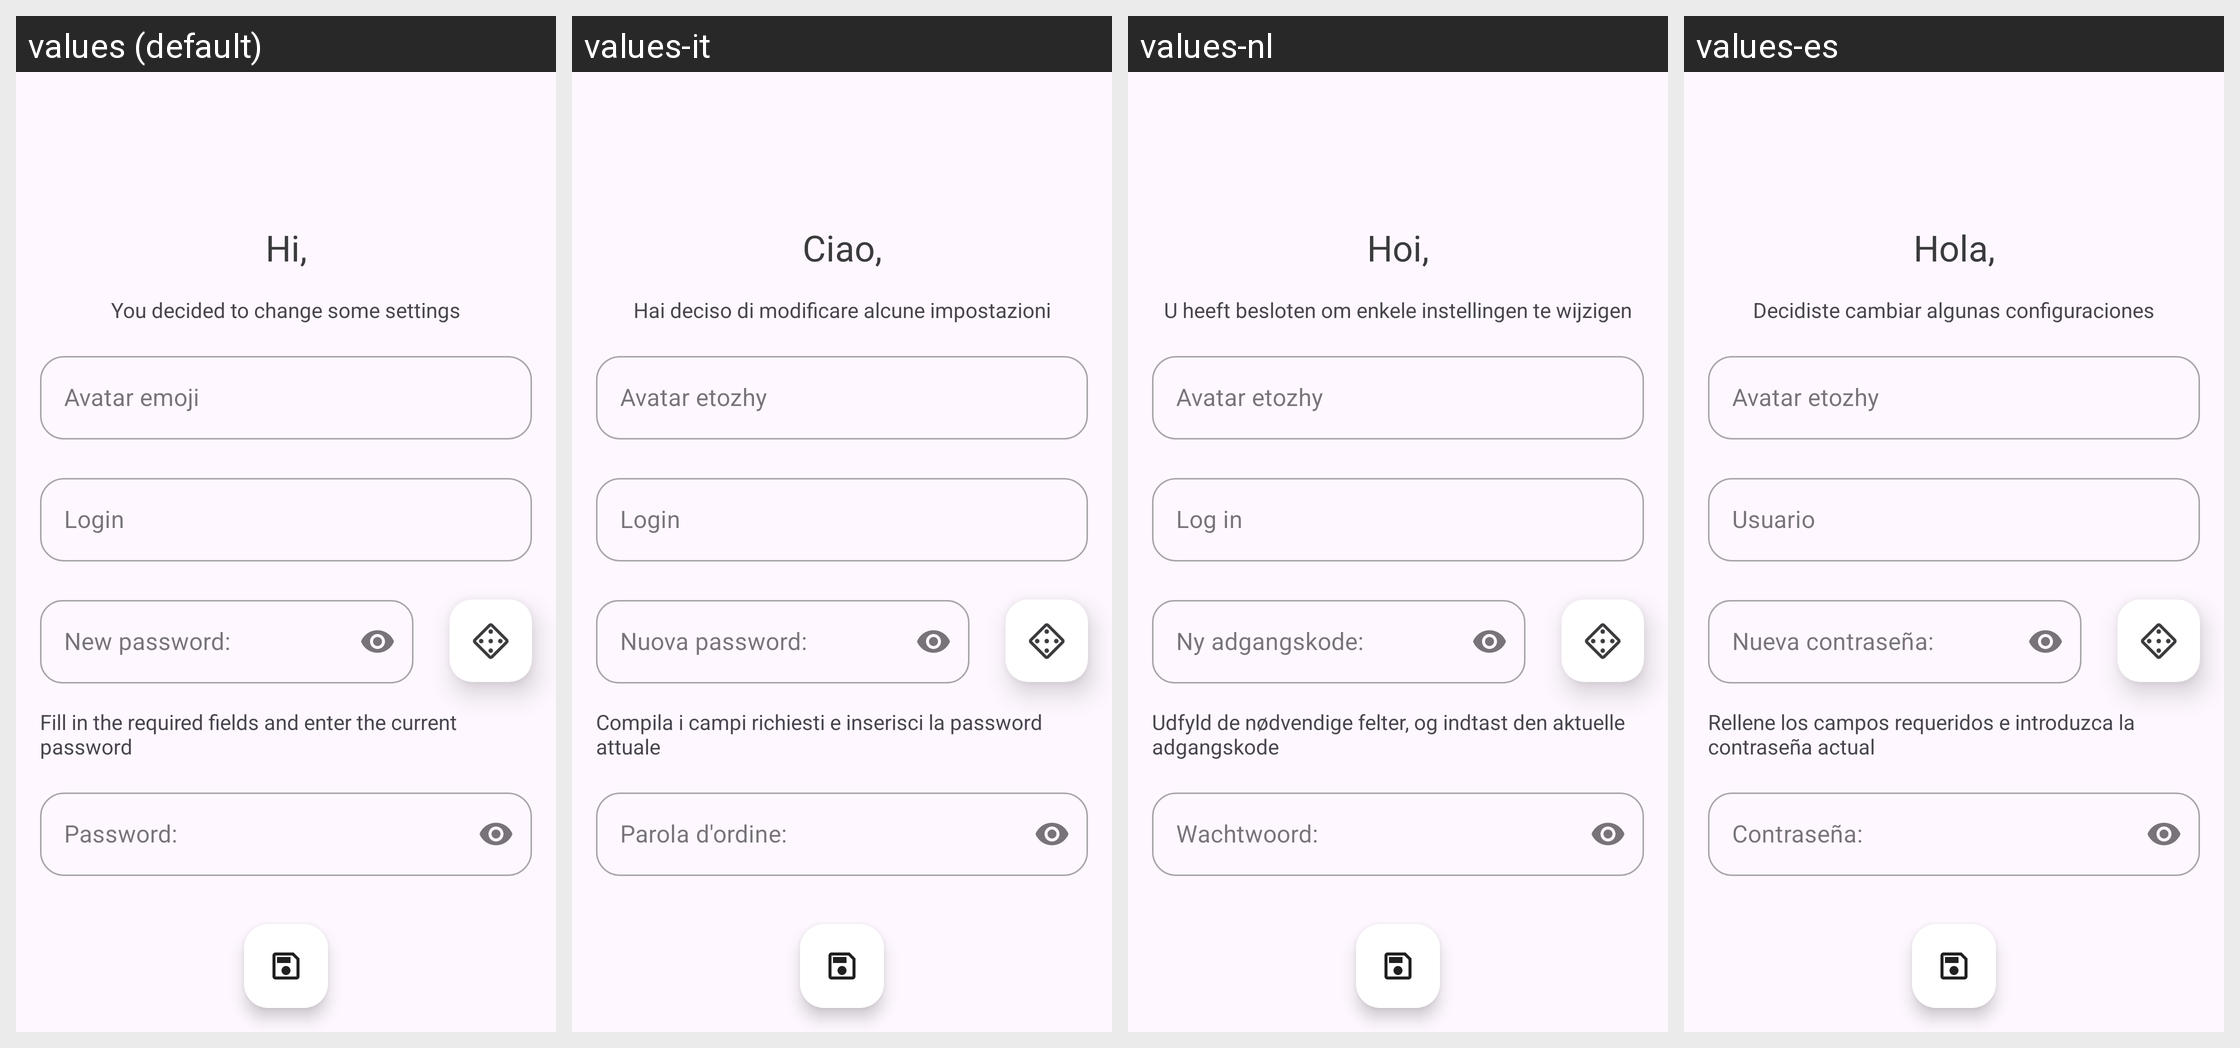

Here is an Android app screen in its default locale and in the app's own translations. Write out the translated-string differences for the strings that appear on this screen.
Android screen res/layout/fragment_profile_edit.xml rendered under 4 locales, left to right: values (default), values-it, values-nl, values-es. Device: Nexus 5 (rendered at 1080×1920; each locale shown at half size, 540×960, under a caption strip naming it); theme Theme.QP.
Other locales in the repository, not shown: values-de, values-fr, values-hi, values-ja, values-ko, values-ru, values-zh-rCN, values-zn.
Strings drawn on this screen, with the default value and each locale's value (text and hints the layout hard-codes, and strings that could not be matched under every locale, appear in the picture but are not listed):

you_decided_to_change_some_settings
  values: You decided to change some settings
  values-it: Hai deciso di modificare alcune impostazioni
  values-nl: U heeft besloten om enkele instellingen te wijzigen
  values-es: Decidiste cambiar algunas configuraciones

accountEditRules
  values: Fill in the required fields and enter the current password
  values-it: Compila i campi richiesti e inserisci la password attuale
  values-nl: Udfyld de nødvendige felter, og indtast den aktuelle adgangskode
  values-es: Rellene los campos requeridos e introduzca la contraseña actual

avatar_emoji
  values: Avatar emoji
  values-it: Avatar etozhy
  values-nl: Avatar etozhy
  values-es: Avatar etozhy

inputLogin
  values: Login
  values-it: Login
  values-nl: Log in
  values-es: Usuario

pass
  values: Password:
  values-it: Parola d'ordine:
  values-nl: Wachtwoord:
  values-es: Contraseña:

new_pass
  values: New password:
  values-it: Nuova password:
  values-nl: Ny adgangskode:
  values-es: Nueva contraseña:

hi_username
  values: Hi,
  values-it: Ciao,
  values-nl: Hoi,
  values-es: Hola,
